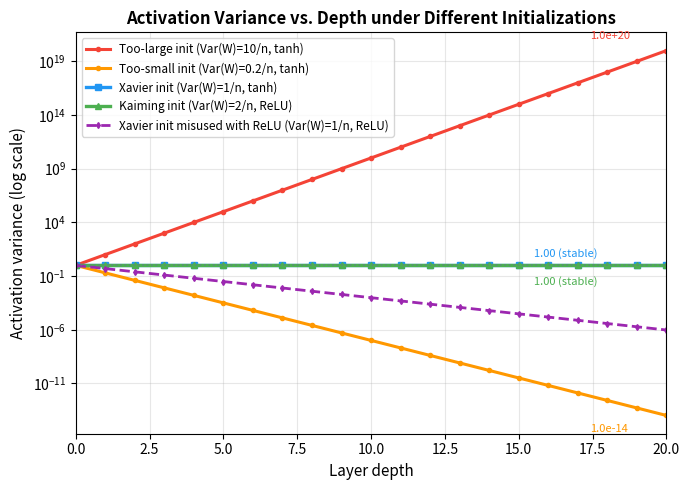

Reproduce this figure in Python. (Note: this script raises an exception after producing the figure.)
#!/usr/bin/env python3
"""
生成"不同初始化方法下，网络各层激活值方差随层数变化"对比图。

模拟设置：一个 20 层的全连接网络，每层宽度 n=512，权重从零均值高斯分布采样，
偏置为 0。对比四种权重方差设置：
  1. "too large"：Var(W) = 2/n * 5 （人为放大 5 倍，模拟初始化过大）
  2. "too small"：Var(W) = 2/n / 5 （人为缩小 5 倍，模拟初始化过小）
  3. Xavier：Var(W) = 1/n，激活函数为 tanh（近似线性区）
  4. Kaiming：Var(W) = 2/n，激活函数为 ReLU

每种设置下用解析递推公式计算方差随层数的变化（而不是随机模拟单次网络，
避免样本噪声），公式依据：
  - 线性/tanh 近似：Var(x_{l+1}) = n * Var(W) * Var(x_l)
  - ReLU：Var(x_{l+1}) = n * Var(W) * Var(x_l) / 2   （ReLU 砍掉一半方差）
"""
import numpy as np
import matplotlib.pyplot as plt

n = 512  # 每层宽度（输入维度=输出维度，简化为方阵）
num_layers = 20
layers = np.arange(0, num_layers + 1)

var0 = 1.0  # 输入方差归一化为 1

def propagate(var_w_scale_factor, relu):
    """按解析递推公式算方差随层数变化。
    var_w_scale_factor: 权重方差 = var_w_scale_factor / n
    relu: 是否过 ReLU（砍一半方差）
    """
    variances = [var0]
    v = var0
    for _ in range(num_layers):
        v = n * (var_w_scale_factor / n) * v  # = var_w_scale_factor * v
        if relu:
            v = v / 2.0
        variances.append(v)
    return np.array(variances)

# 1. 初始化过大：Var(W) = 10/n，配合 tanh（近似线性），方差每层放大 10 倍
var_too_large = propagate(var_w_scale_factor=10.0, relu=False)

# 2. 初始化过小：Var(W) = 0.2/n，配合 tanh，方差每层缩小到 0.2 倍
var_too_small = propagate(var_w_scale_factor=0.2, relu=False)

# 3. Xavier：Var(W) = 1/n，配合 tanh（近似线性），方差理论上每层保持 1 倍
var_xavier = propagate(var_w_scale_factor=1.0, relu=False)

# 4. Kaiming：Var(W) = 2/n，配合 ReLU，方差每层先乘 2 再砍半，保持 1 倍
var_kaiming = propagate(var_w_scale_factor=2.0, relu=True)

# 5. 对比：如果 ReLU 网络错误地使用 Xavier（Var(W)=1/n）而不是 Kaiming，
#    方差每层乘 1 再砍半 = 每层缩小到 0.5 倍，逐层衰减
var_xavier_with_relu = propagate(var_w_scale_factor=1.0, relu=True)

fig, ax = plt.subplots(figsize=(7, 5))

ax.plot(layers, var_too_large, '-o', color='#F44336', linewidth=2.2, markersize=3,
        label='Too-large init (Var(W)=10/n, tanh)')
ax.plot(layers, var_too_small, '-o', color='#FF9800', linewidth=2.2, markersize=3,
        label='Too-small init (Var(W)=0.2/n, tanh)')
ax.plot(layers, var_xavier, '-s', color='#2196F3', linewidth=2.4, markersize=4,
        label='Xavier init (Var(W)=1/n, tanh)')
ax.plot(layers, var_kaiming, '-^', color='#4CAF50', linewidth=2.4, markersize=4,
        label='Kaiming init (Var(W)=2/n, ReLU)')
ax.plot(layers, var_xavier_with_relu, '--d', color='#9C27B0', linewidth=2.0, markersize=3,
        label='Xavier init misused with ReLU (Var(W)=1/n, ReLU)')

ax.axhline(y=1.0, color='#607D8B', linestyle=':', linewidth=1.2, alpha=0.7)
ax.set_yscale('log')
ax.set_xlim(0, num_layers)
ax.set_xlabel('Layer depth', fontsize=11)
ax.set_ylabel('Activation variance (log scale)', fontsize=11)
ax.set_title('Activation Variance vs. Depth under Different Initializations', fontsize=12, fontweight='bold')
ax.legend(fontsize=8.5, loc='upper left' if var_too_large[-1] > 1 else 'lower left')
ax.grid(True, alpha=0.3, which='both')

# 标注关键数值点
ax.annotate(f'{var_too_large[-1]:.1e}', xy=(num_layers, var_too_large[-1]),
            xytext=(-55, 8), textcoords='offset points', fontsize=8, color='#F44336')
ax.annotate(f'{var_too_small[-1]:.1e}', xy=(num_layers, var_too_small[-1]),
            xytext=(-55, -12), textcoords='offset points', fontsize=8, color='#FF9800')
ax.annotate(f'{var_xavier[-1]:.2f} (stable)', xy=(num_layers, var_xavier[-1]),
            xytext=(-95, 6), textcoords='offset points', fontsize=8, color='#2196F3')
ax.annotate(f'{var_kaiming[-1]:.2f} (stable)', xy=(num_layers, var_kaiming[-1]),
            xytext=(-95, -14), textcoords='offset points', fontsize=8, color='#4CAF50')

plt.tight_layout()
plt.savefig('public/init_variance_propagation.png', dpi=150, bbox_inches='tight', facecolor='white')
plt.close()
print("saved public/init_variance_propagation.png")
print(f"too_large final var: {var_too_large[-1]:.4e}")
print(f"too_small final var: {var_too_small[-1]:.4e}")
print(f"xavier final var: {var_xavier[-1]:.4f}")
print(f"kaiming final var: {var_kaiming[-1]:.4f}")
print(f"xavier_misused_with_relu final var: {var_xavier_with_relu[-1]:.4e}")
